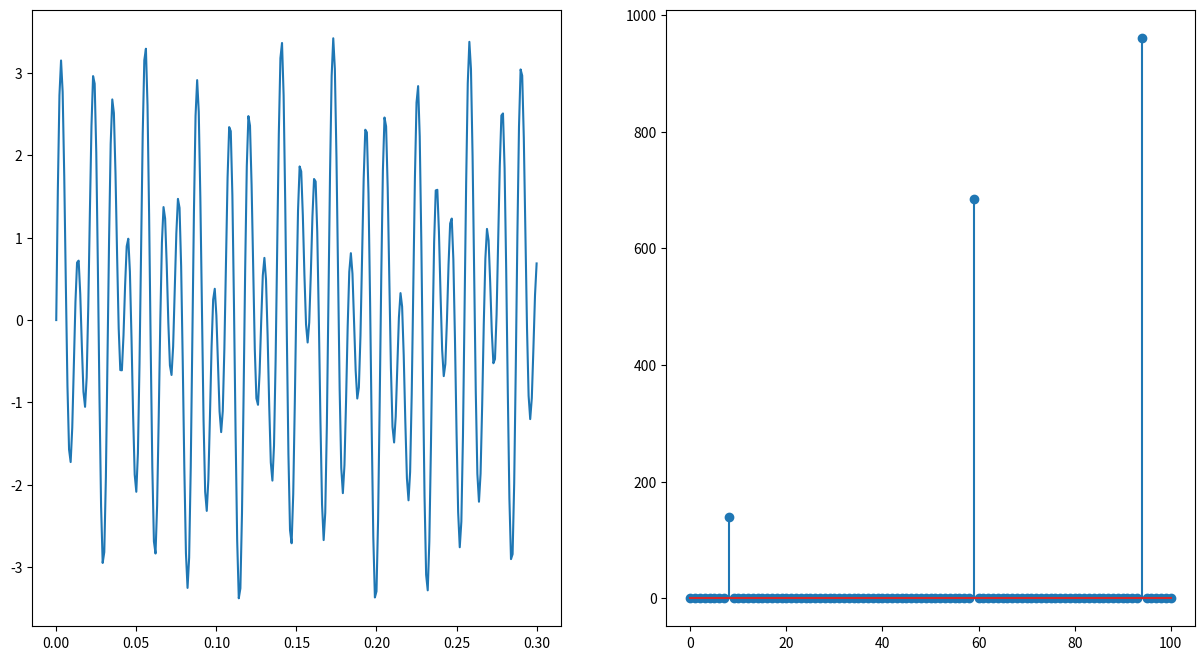

Reproduce this figure in Python.
import matplotlib.pyplot as plt
from matplotlib.backends.backend_pdf import PdfPages
import matplotlib.animation as animation
import numpy as np
import math

def X(t, f = 1, A = 1, sigma = 0):
    return A * np.sin(2 * np.pi * f * t + sigma)


def Ex1():
    N = 8
    F = [[math.e**(-2 * np.pi * 1j * m * k / N)/np.sqrt(N) for k in range(N)] for m in range(N)]
    
    for i in range(1,N//2+1):
        fig, axs = plt.subplots(2)
        x = [(i+1)/N for i in range(N)]
        
        y0_Real = [F[i][j].real for j in range(N)]
        y0_Imaginar = [F[i][j].imag for j in range(N)]
        y1_Real = [F[N-i][j].real for j in range(N)]
        y1_Imaginar = [F[N-i][j].imag for j in range(N)]
        
        axs[0].plot(x, y0_Real)
        axs[0].plot(x, y0_Imaginar,'--')
        axs[1].plot(x, y1_Real)
        axs[1].plot(x, y1_Imaginar,'--')
        
    FHF = np.matmul(np.conj(np.transpose(F)), np.matrix(F))
    FFH = np.matmul(np.matrix(F), np.conj(np.transpose(F)))
    print(np.allclose(FHF,FFH))

def Ex2_Fig1():
    fig,axs = plt.subplots(ncols=2)
    x = [i for i in range(1000)]
    y = [X(t/1000, f=5) for t in x]
    cerc = [X(t) * math.e**(-2*np.pi*1j*t/1000) for t in x]
    real = [elem.real for elem in cerc]
    imag = [elem.imag for elem in cerc]
    
    linie, = axs[0].plot(x,y)
    floare, = axs[1].plot(real,imag)
    punct_linie, = axs[0].plot([], [], 'ro', markersize=6)
    punct_floare, = axs[1].plot([], [], 'ro', markersize=6)
    
    fig.tight_layout(pad=3.0)
    axs[0].set(xlabel = 'Timp (esantionare)', ylabel = 'Amplitudine')
    axs[1].set(xlabel = 'Real', ylabel = 'Imaginar')
    
    def update(frame):
        frame = 4*frame
        linie.set_data(x[:frame], y[:frame])
        floare.set_data(real[:frame], imag[:frame])
        
        punct_linie.set_data(x[frame-1], y[frame-1])
        punct_floare.set_data(real[frame-1], imag[frame-1])
        
        return linie, floare, punct_linie, punct_floare
    
    anim = animation.FuncAnimation(fig=fig, func=update, frames=250, interval=1, blit=True)
    anim.save(filename="floare.gif", writer="pillow")
    plt.show()
    
def Ex2_Fig2():
    fig,axs = plt.subplots(nrows=2, ncols=2)
    omegaValues = [1,2,5,7]
    x = [i/1000 for i in range(1000)]

    fig.tight_layout(pad=3.0)
    for i in range(len(omegaValues)):
        omega = omegaValues[i]
        cerc = [X(t,f=5) * math.e**(-2 * np.pi * 1j * omega * t) for t in x]
        real = [elem.real for elem in cerc]
        imag = [elem.imag for elem in cerc]
        
        l, c = i//2, i%2
        
        axs[l][c].set_xlim(-1,1)
        axs[l][c].set_ylim(-1,1)
        axs[l][c].axhline(0, color='black', linewidth=1)  # linia Ox
        axs[l][c].axvline(0, color='black', linewidth=1)  # linia Oy
        axs[l][c].set(xlabel = 'Real', ylabel = 'Imaginar', title=f'ω = {omega}')
        axs[l][c].plot(real, imag)
        plt.savefig("Exercițiul 2.pdf", format = 'pdf')
        
def Ex3():
    def _x(t):
        return X(t, f=59, A=1.37) + \
             X(t, f=8, A=0.28) + \
             X(t, f=94, A=1.92)
    
    fig,axs = plt.subplots(ncols=2, figsize=(15,8))
    x = [i/1000 for i in range(1000)]
    y = [_x(t) for t in x]
    absXom = [abs(sum([_x(x[i])*math.e**(-2 * np.pi * 1j * omega * i / len(x)) for i in range(len(x))])) for omega in range(101)]
    axs[0].plot(x[:301],y[:301])
    axs[1].stem(range(101), absXom)
    plt.savefig("Exercițiul 3.pdf", format = 'pdf')    
    
        
#Ex1()
#Ex2_Fig1()
#Ex2_Fig2()
Ex3()